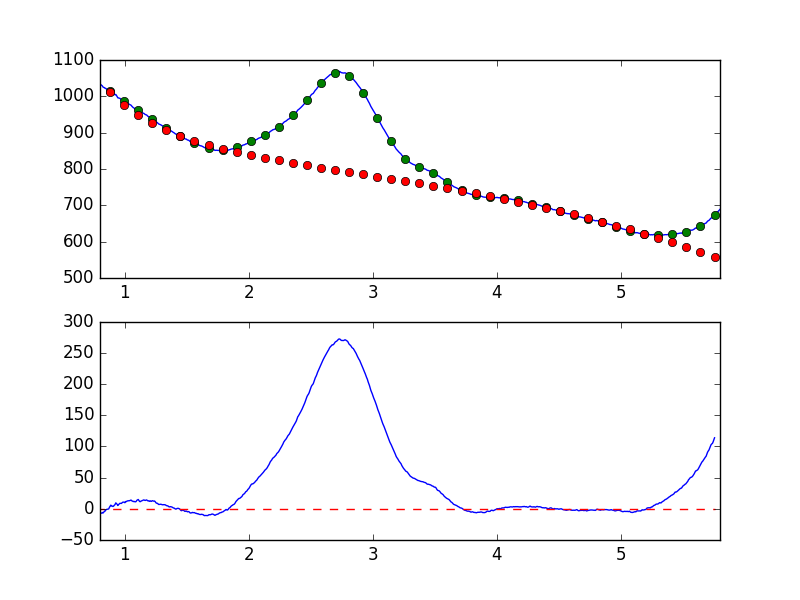

The data file committed next to this chart (first rows):
7.681951752392544019e-01, -8.370981118865529425e+00
7.738631750302433776e-01, -9.209014889617947119e+00
7.795311748212323533e-01, -9.472841477350812056e+00
7.851991746122213289e-01, -9.906599656314483582e+00
7.908671744032103046e-01, -8.098056130445911549e+00
7.965351741941992803e-01, -6.483854556808637426e+00
8.022031739851883669e-01, -7.802152264339611065e+00
8.078711737761772316e-01, -7.103118300726691814e+00
8.135391735671662072e-01, -6.823396323033421140e+00
8.192071733581552939e-01, -5.837984480508566776e+00
8.248751731491442696e-01, -6.655792055215897562e+00
8.305431729401332452e-01, -5.400474422967818100e+00
8.362111727311222209e-01, -3.576058053326732988e+00
8.418791725221110855e-01, -3.595077716636978948e+00
8.475471723131001722e-01, -1.544872870742324267e+00
8.532151721040891479e-01, -9.142722312990372302e-01
8.588831718950781235e-01, -6.428491428699771859e-01
8.645511716860672102e-01, -2.876085906430034811e-01
8.702191714770560749e-01, -1.923597590244980893e-01
8.758871712680450505e-01, 2.371353792579157016e+00
8.815551710590340262e-01, 4.086273172730670922e+00
8.872231708500230019e-01, 5.954589191075456256e+00
8.928911706410120885e-01, 4.438298297532924153e+00
8.985591704320010642e-01, 4.355833947793030347e+00
9.042271702229900399e-01, 3.713678913952094263e+00
9.098951700139790155e-01, 4.451421436856662694e+00
9.155631698049678802e-01, 5.848371437041123500e+00
9.212311695959569668e-01, 6.813294401444522919e+00
9.268991693869459425e-01, 9.507702399039430929e+00
9.325671691779349182e-01, 8.616606033953189581e+00
9.382351689689240049e-01, 7.179569132969390921e+00
9.439031687599129805e-01, 5.327830327559809120e+00
9.495711685509018452e-01, 6.751466139820536227e+00
9.552391683418909318e-01, 7.828724478567437473e+00
9.609071681328797965e-01, 8.949755108083650157e+00
9.665751679238688832e-01, 8.713631132497312137e+00
9.722431677148579698e-01, 8.672794796560879149e+00
9.779111675058468345e-01, 9.636280141902147989e+00
9.835791672968358101e-01, 1.067477892499255177e+01
9.892471670878246748e-01, 1.075369725777215990e+01
9.949151668788137615e-01, 1.058386361546251919e+01
1.000583166669802848e+00, 9.839512933894638991e+00
1.006251166460791602e+00, 1.164896985852408307e+01
1.011919166251780799e+00, 1.150569889385417355e+01
1.017587166042769553e+00, 1.236477343110504989e+01
1.023255165833758751e+00, 1.278240211540628479e+01
1.028923165624747726e+00, 1.288791370907210876e+01
1.034591165415736702e+00, 1.294521949394925286e+01
1.040259165206725678e+00, 1.314602616204069818e+01
1.045927164997714431e+00, 1.381363220222397103e+01
1.051595164788703629e+00, 1.395279362290807512e+01
1.057263164579692605e+00, 1.271981672547133257e+01
1.062931164370681802e+00, 1.229224804566615603e+01
1.068599164161670556e+00, 1.162271956846370813e+01
1.074267163952659310e+00, 1.199211034914833363e+01
1.079935163743648507e+00, 1.145192932581699097e+01
1.085603163534637483e+00, 1.125253797562822911e+01
1.091271163325626681e+00, 1.175666349839752911e+01
1.096939163116615434e+00, 1.362537293768980362e+01
1.102607162907604632e+00, 1.441353216519576108e+01
1.108275162698593386e+00, 1.498942257994951888e+01
... 839 more rows
